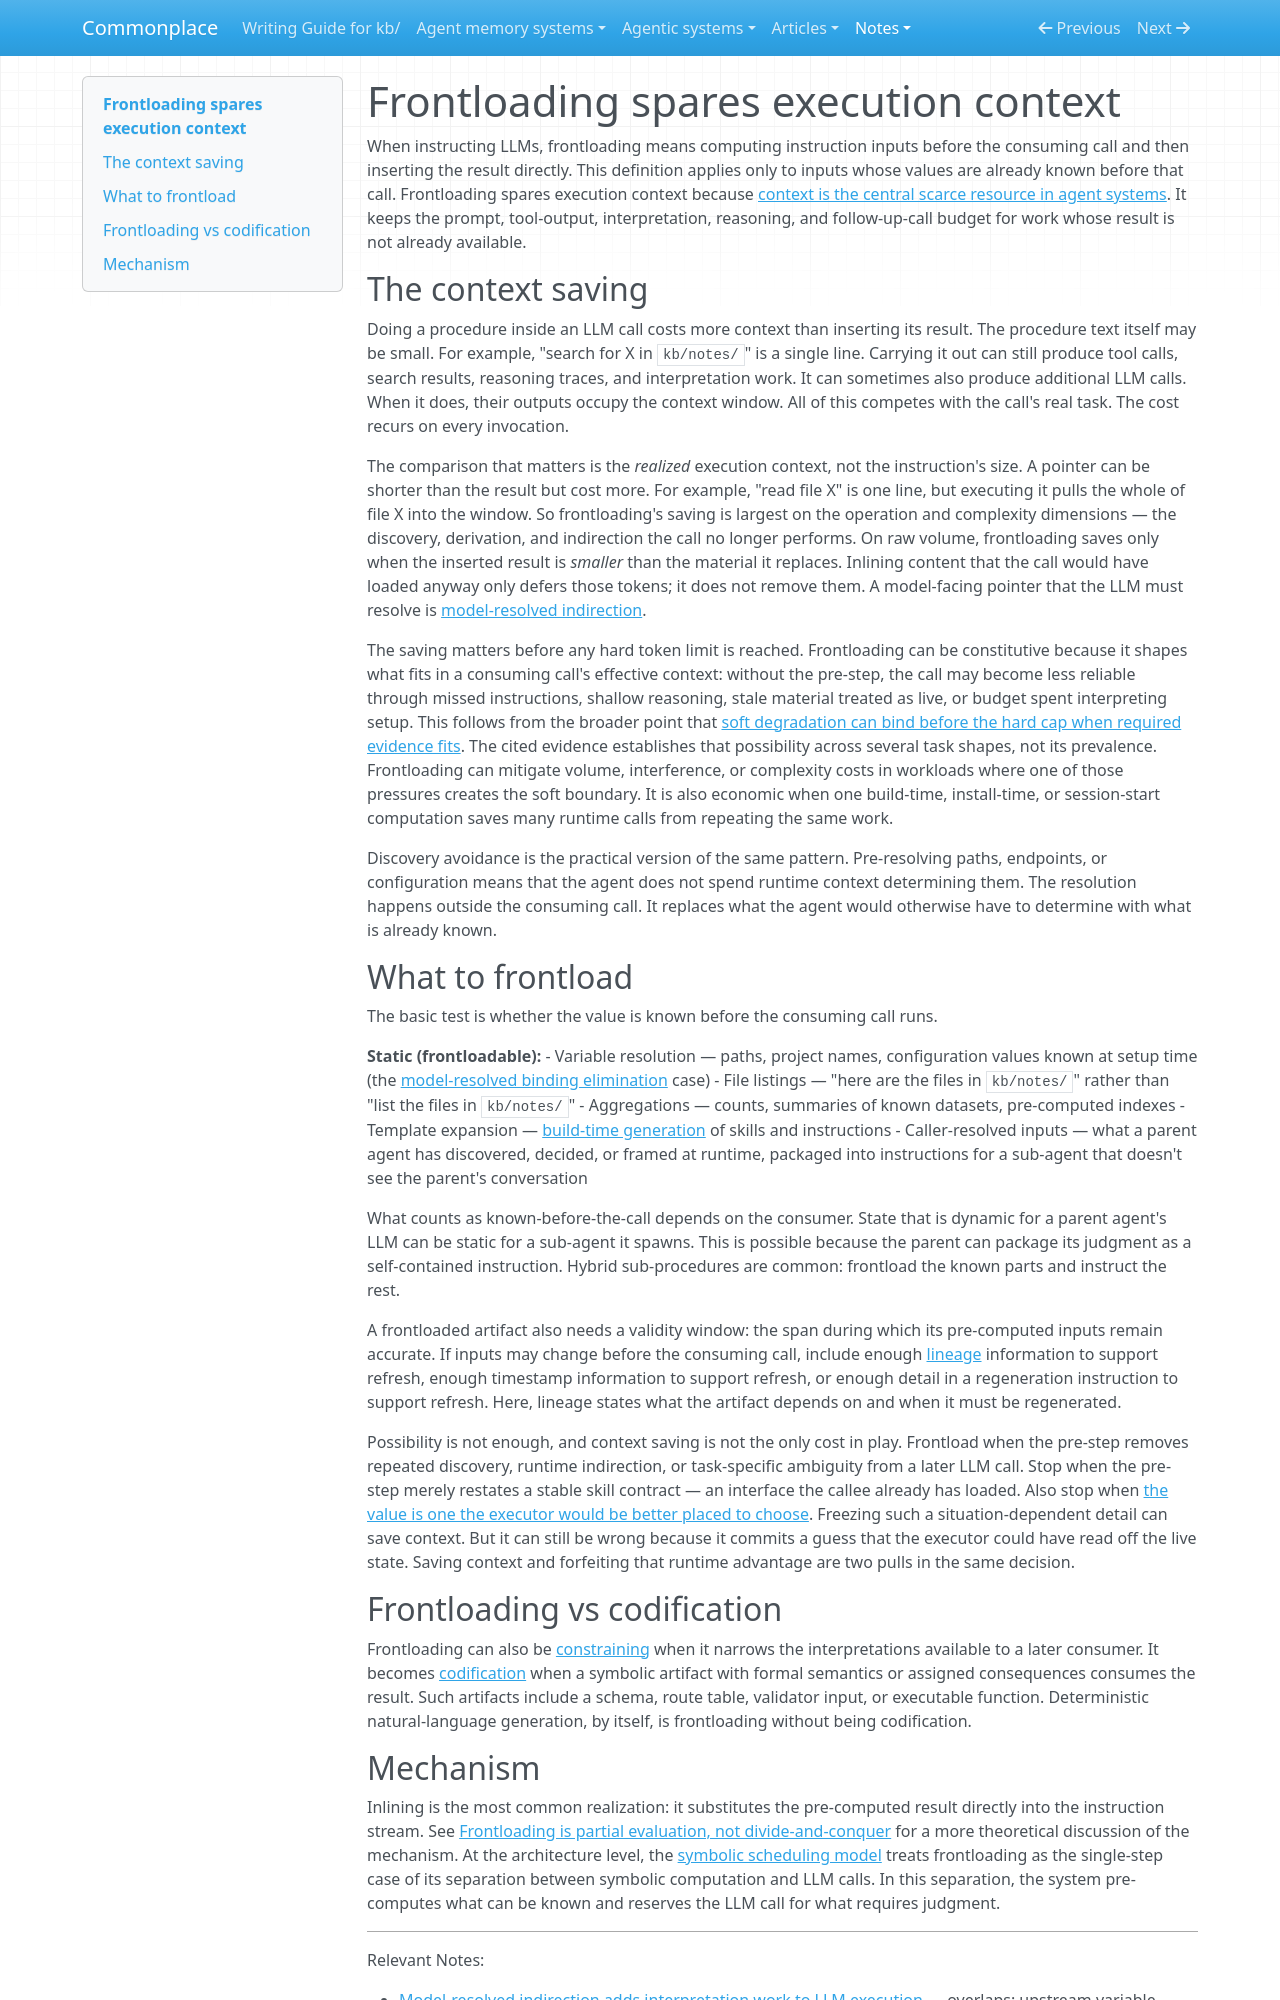

repository: zby/commonplace · page: notes/frontloading-spares-execution-context/index.html · generator: mkdocs

---
description: Pre-computing known instruction inputs and inserting their results spares execution-context budget inside a later LLM call
type: types/note.md
traits: [has-external-sources]
tags: [computational-model, context-engineering]
---

# Frontloading spares execution context

When instructing LLMs, frontloading means computing instruction inputs before the consuming call and then inserting the result directly. This definition applies only to inputs whose values are already known before that call. Frontloading spares execution context because [context is the central scarce resource in agent systems](./context-efficiency-is-the-central-design-concern-in-agent-systems.md). It keeps the prompt, tool-output, interpretation, reasoning, and follow-up-call budget for work whose result is not already available.

## The context saving

Doing a procedure inside an LLM call costs more context than inserting its result. The procedure text itself may be small. For example, "search for X in `kb/notes/`" is a single line. Carrying it out can still produce tool calls, search results, reasoning traces, and interpretation work. It can sometimes also produce additional LLM calls. When it does, their outputs occupy the context window. All of this competes with the call's real task. The cost recurs on every invocation.

The comparison that matters is the *realized* execution context, not the instruction's size. A pointer can be shorter than the result but cost more. For example, "read file X" is one line, but executing it pulls the whole of file X into the window. So frontloading's saving is largest on the operation and complexity dimensions — the discovery, derivation, and indirection the call no longer performs. On raw volume, frontloading saves only when the inserted result is *smaller* than the material it replaces. Inlining content that the call would have loaded anyway only defers those tokens; it does not remove them. A model-facing pointer that the LLM must resolve is [model-resolved indirection](./model-resolved-indirection-adds-interpretation-work-to-llm-execution.md).

The saving matters before any hard token limit is reached. Frontloading can be constitutive because it shapes what fits in a consuming call's effective context: without the pre-step, the call may become less reliable through missed instructions, shallow reasoning, stale material treated as live, or budget spent interpreting setup. This follows from the broader point that [soft degradation can bind before the hard cap when required evidence fits](./soft-degradation-often-binds-before-the-hard-cap-when-evidence-fits.md). The cited evidence establishes that possibility across several task shapes, not its prevalence. Frontloading can mitigate volume, interference, or complexity costs in workloads where one of those pressures creates the soft boundary. It is also economic when one build-time, install-time, or session-start computation saves many runtime calls from repeating the same work.

Discovery avoidance is the practical version of the same pattern. Pre-resolving paths, endpoints, or configuration means that the agent does not spend runtime context determining them. The resolution happens outside the consuming call. It replaces what the agent would otherwise have to determine with what is already known.

## What to frontload

The basic test is whether the value is known before the consuming call runs.

**Static (frontloadable):**
- Variable resolution — paths, project names, configuration values known at setup time (the [model-resolved binding elimination](./model-resolved-indirection-adds-interpretation-work-to-llm-execution.md) case)
- File listings — "here are the files in `kb/notes/`" rather than "list the files in `kb/notes/`"
- Aggregations — counts, summaries of known datasets, pre-computed indexes
- Template expansion — [build-time generation](./generate-instructions-at-build-time.md) of skills and instructions
- Caller-resolved inputs — what a parent agent has discovered, decided, or framed at runtime, packaged into instructions for a sub-agent that doesn't see the parent's conversation

What counts as known-before-the-call depends on the consumer. State that is dynamic for a parent agent's LLM can be static for a sub-agent it spawns. This is possible because the parent can package its judgment as a self-contained instruction. Hybrid sub-procedures are common: frontload the known parts and instruct the rest.

A frontloaded artifact also needs a validity window: the span during which its pre-computed inputs remain accurate. If inputs may change before the consuming call, include enough [lineage](./definitions/lineage.md) information to support refresh, enough timestamp information to support refresh, or enough detail in a regeneration instruction to support refresh. Here, lineage states what the artifact depends on and when it must be regenerated.

Possibility is not enough, and context saving is not the only cost in play. Frontload when the pre-step removes repeated discovery, runtime indirection, or task-specific ambiguity from a later LLM call. Stop when the pre-step merely restates a stable skill contract — an interface the callee already has loaded. Also stop when [the value is one the executor would be better placed to choose](./fix-what-the-executor-cant-determine-not-what-it-will.md). Freezing such a situation-dependent detail can save context. But it can still be wrong because it commits a guess that the executor could have read off the live state. Saving context and forfeiting that runtime advantage are two pulls in the same decision.

## Frontloading vs codification

Frontloading can also be [constraining](./definitions/constraining.md) when it narrows the interpretations available to a later consumer. It becomes [codification](./definitions/codification.md) when a symbolic artifact with formal semantics or assigned consequences consumes the result. Such artifacts include a schema, route table, validator input, or executable function. Deterministic natural-language generation, by itself, is frontloading without being codification.
